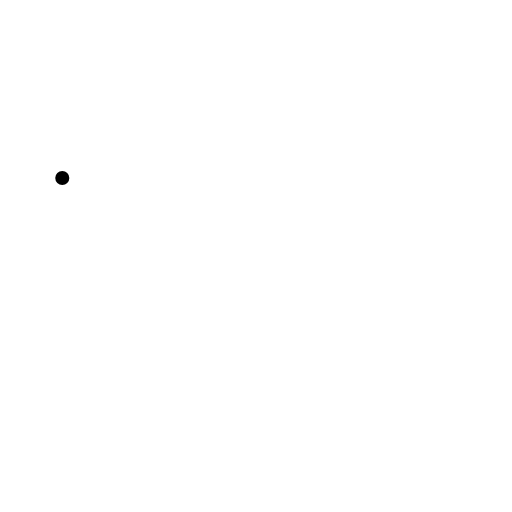
t = 0.00 s
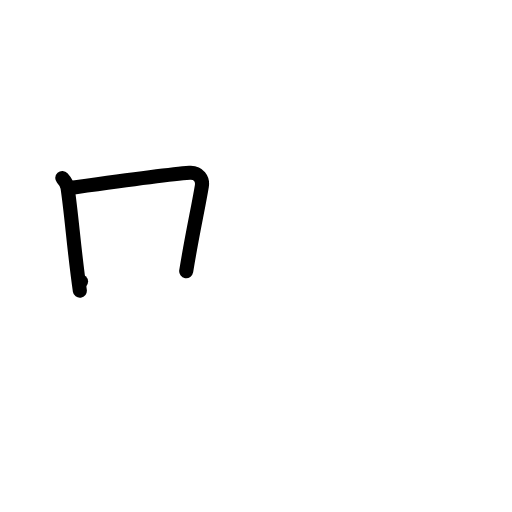
t = 2.00 s
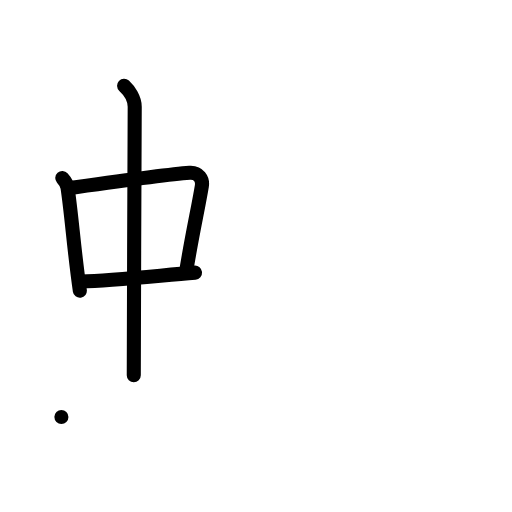
t = 4.00 s
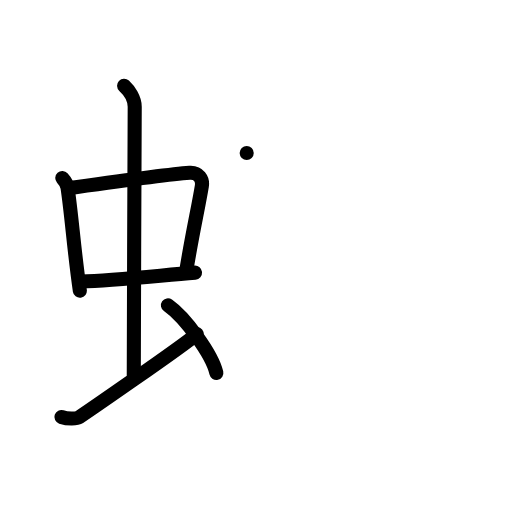
t = 6.00 s
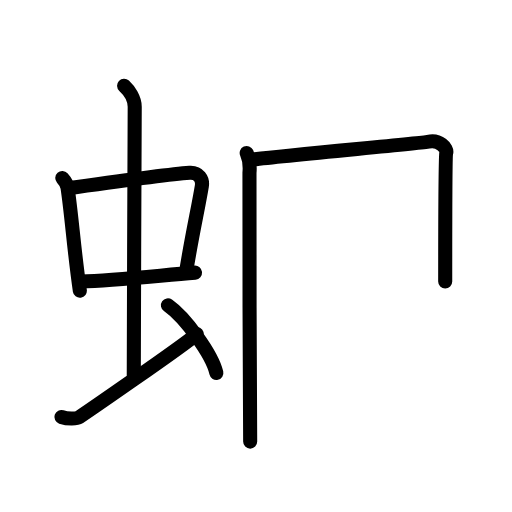
t = 7.63 s
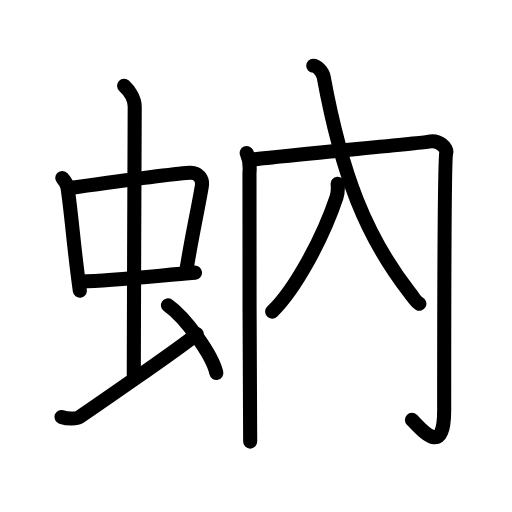
t = 10.00 s

The animated SVG that drew these frames (rendered in a browser with its animation timeline set to each time). Animation: 31 SMIL elements (animate=31); one cycle of 10.00 s.

<?xml version="1.0" encoding="UTF-8"?>
<!--
AniKanjiVG is licensed by CC-BY-SA Paul C. Sommerhoff (https://bitbucket.org/sommerhoff/anikanjivg).
AniKanjiVG uses KanjiVG which is licensed by CC-BY-SA Ulrich Apel (http://kanjivg.tagaini.net).
See also http://creativecommons.org/licenses/by-sa/3.0/
-->
<svg xmlns:kvg='http://kanjivg.tagaini.net' xmlns='http://www.w3.org/2000/svg' width='109' height='109' viewBox='0 0 109 109' style='fill:none;stroke:#000000;stroke-width:3;stroke-linecap:round;stroke-linejoin:round;' id="kvg:kanji_0868b"><g id="kvg:0868b" kvg:element="蚋"><g id="kvg:0868b-g1" kvg:element="虫" kvg:position="left" kvg:radical="general"><g id="kvg:0868b-g2" kvg:element="中"><g id="kvg:0868b-g3" kvg:element="口"><path id="kvg:0868b-s1" kvg:type="㇑" d="M13.26,37.9c0.46,0.51,1.02,1.4,1.12,2.06c0.87,5.79,1.37,13.29,2.62,21.93"><animate attributeName="d" begin="0.0s" dur="0.5s" from="M13.26,37.9C13.26,37.9,13.26,37.9,13.26,37.9" to="M13.26,37.9c0.46,0.51,1.02,1.4,1.12,2.06" />
<animate attributeName="d" begin="0.5s" dur="0.5s" from="M13.26,37.9c0.46,0.51,1.02,1.4,1.12,2.06c0,0,0,0,0,0,0" to="M13.26,37.9c0.46,0.51,1.02,1.4,1.12,2.06c0.87,5.79,1.37,13.29,2.62,21.93" />
</path>
<path id="kvg:0868b-s2" kvg:type="㇕b" d="M15.22,39.98c6.93-0.97,20.11-2.83,25.13-3.2c1.96-0.14,2.86,1.38,2.62,2.83c-0.83,4.98-1.98,9.84-3.33,18.12"><animate attributeName="d" begin="1.0s" dur="0.3333333333333333s" from="M15.22,39.98C15.22,39.98,15.22,39.98,15.22,39.98" to="M15.22,39.98c6.93-0.97,20.11-2.83,25.13-3.2" />
<animate attributeName="d" begin="1.3333333333333333s" dur="0.3333333333333333s" from="M15.22,39.98c6.93-0.97,20.11-2.83,25.13-3.2c0,0,0,0,0,0,0" to="M15.22,39.98c6.93-0.97,20.11-2.83,25.13-3.2c1.96-0.14,2.86,1.38,2.62,2.83" />
<animate attributeName="d" begin="1.6666666666666665s" dur="0.3333333333333333s" from="M15.22,39.98c6.93-0.97,20.11-2.83,25.13-3.2c1.96-0.14,2.86,1.38,2.62,2.83c0,0,0,0,0,0,0" to="M15.22,39.98c6.93-0.97,20.11-2.83,25.13-3.2c1.96-0.14,2.86,1.38,2.62,2.83c-0.83,4.98-1.98,9.84-3.33,18.12" />
<animate attributeName="d" begin="0s" dur="1.0s" from="M-100,-100" to="M-100,-100" />
</path>
<path id="kvg:0868b-s3" kvg:type="㇐b" d="M17.26,59.93C24,59.75,33,58.75,41.52,58.04"><animate attributeName="d" begin="2.0s" dur="1.0s" from="M17.26,59.93C17.26,59.93,17.26,59.93,17.26,59.93" to="M17.26,59.93C24,59.75,33,58.75,41.52,58.04" />
<animate attributeName="d" begin="0s" dur="2.0s" from="M-100,-100" to="M-100,-100" />
</path>
</g>
<g id="kvg:0868b-g4" kvg:element="丨"><path id="kvg:0868b-s4" kvg:type="㇑a" d="M26.42,18.25c1.08,1,2.26,2.75,2.26,4.47c0,4.78-0.2,43.78-0.2,57.16"><animate attributeName="d" begin="3.0s" dur="0.5s" from="M26.42,18.25C26.42,18.25,26.42,18.25,26.42,18.25" to="M26.42,18.25c1.08,1,2.26,2.75,2.26,4.47" />
<animate attributeName="d" begin="3.5s" dur="0.5s" from="M26.42,18.25c1.08,1,2.26,2.75,2.26,4.47c0,0,0,0,0,0,0" to="M26.42,18.25c1.08,1,2.26,2.75,2.26,4.47c0,4.78-0.2,43.78-0.2,57.16" />
<animate attributeName="d" begin="0s" dur="3.0s" from="M-100,-100" to="M-100,-100" />
</path>
</g>
</g>
<path id="kvg:0868b-s5" kvg:type="㇀" d="M13.07,88.77c1.43,0.48,3.26,0.39,3.82,0.03c0.55-0.36,21.58-14.78,25-17.68"><animate attributeName="d" begin="4.0s" dur="0.5s" from="M13.07,88.77C13.07,88.77,13.07,88.77,13.07,88.77" to="M13.07,88.77c1.43,0.48,3.26,0.39,3.82,0.03" />
<animate attributeName="d" begin="4.5s" dur="0.5s" from="M13.07,88.77c1.43,0.48,3.26,0.39,3.82,0.03c0,0,0,0,0,0,0" to="M13.07,88.77c1.43,0.48,3.26,0.39,3.82,0.03c0.55-0.36,21.58-14.78,25-17.68" />
<animate attributeName="d" begin="0s" dur="4.0s" from="M-100,-100" to="M-100,-100" />
</path>
<path id="kvg:0868b-s6" kvg:type="㇔" d="M35.75,65c3.64,2.54,9.4,10.44,10.31,14.39"><animate attributeName="d" begin="5.0s" dur="1.0s" from="M35.75,65C35.75,65,35.75,65,35.75,65" to="M35.75,65c3.64,2.54,9.4,10.44,10.31,14.39" />
<animate attributeName="d" begin="0s" dur="5.0s" from="M-100,-100" to="M-100,-100" />
</path>
</g>
<g id="kvg:0868b-g5" kvg:element="内" kvg:variant="true" kvg:position="right"><g id="kvg:0868b-g6" kvg:element="冂"><path id="kvg:0868b-s7" kvg:type="㇑" d="M52.52,32.57c0.44,0.96,0.74,2.51,0.59,4.25c-0.15,1.74,0.15,54.29,0.15,57.19"><animate attributeName="d" begin="6.0s" dur="0.5s" from="M52.52,32.57C52.52,32.57,52.52,32.57,52.52,32.57" to="M52.52,32.57c0.44,0.96,0.74,2.51,0.59,4.25" />
<animate attributeName="d" begin="6.5s" dur="0.5s" from="M52.52,32.57c0.44,0.96,0.74,2.51,0.59,4.25c0,0,0,0,0,0,0" to="M52.52,32.57c0.44,0.96,0.74,2.51,0.59,4.25c-0.15,1.74,0.15,54.29,0.15,57.19" />
<animate attributeName="d" begin="0s" dur="6.0s" from="M-100,-100" to="M-100,-100" />
</path>
<path id="kvg:0868b-s8" kvg:type="㇆a" d="M53.11,34.04c5.62-0.77,36.94-3.59,38.05-3.86c2.37-0.58,4.1,1.41,3.84,2.32c-0.44,1.54-0.44,50.38-0.44,54.82c0,10.27-4.71,4.14-6.86,2.06"><animate attributeName="d" begin="7.0s" dur="0.25s" from="M53.11,34.04C53.11,34.04,53.11,34.04,53.11,34.04" to="M53.11,34.04c5.62-0.77,36.94-3.59,38.05-3.86" />
<animate attributeName="d" begin="7.25s" dur="0.25s" from="M53.11,34.04c5.62-0.77,36.94-3.59,38.05-3.86c0,0,0,0,0,0,0" to="M53.11,34.04c5.62-0.77,36.94-3.59,38.05-3.86c2.37-0.58,4.1,1.41,3.84,2.32" />
<animate attributeName="d" begin="7.5s" dur="0.25s" from="M53.11,34.04c5.62-0.77,36.94-3.59,38.05-3.86c2.37-0.58,4.1,1.41,3.84,2.32c0,0,0,0,0,0,0" to="M53.11,34.04c5.62-0.77,36.94-3.59,38.05-3.86c2.37-0.58,4.1,1.41,3.84,2.32c-0.44,1.54-0.44,50.38-0.44,54.82" />
<animate attributeName="d" begin="7.75s" dur="0.25s" from="M53.11,34.04c5.62-0.77,36.94-3.59,38.05-3.86c2.37-0.58,4.1,1.41,3.84,2.32c-0.44,1.54-0.44,50.38-0.44,54.82c0,0,0,0,0,0,0" to="M53.11,34.04c5.62-0.77,36.94-3.59,38.05-3.86c2.37-0.58,4.1,1.41,3.84,2.32c-0.44,1.54-0.44,50.38-0.44,54.82c0,10.27-4.71,4.14-6.86,2.06" />
<animate attributeName="d" begin="0s" dur="7.0s" from="M-100,-100" to="M-100,-100" />
</path>
</g>
<g id="kvg:0868b-g7" kvg:element="人" kvg:variant="true"><g id="kvg:0868b-g8" kvg:element="入"><path id="kvg:0868b-s9" kvg:type="㇒" d="M71.88,39.12c0.12,1.38,0.04,2.04-0.23,2.85c-2.92,8.78-8.87,19.71-13.71,24.37"><animate attributeName="d" begin="8.0s" dur="0.5s" from="M71.88,39.12C71.88,39.12,71.88,39.12,71.88,39.12" to="M71.88,39.12c0.12,1.38,0.04,2.04-0.23,2.85" />
<animate attributeName="d" begin="8.5s" dur="0.5s" from="M71.88,39.12c0.12,1.38,0.04,2.04-0.23,2.85c0,0,0,0,0,0,0" to="M71.88,39.12c0.12,1.38,0.04,2.04-0.23,2.85c-2.92,8.78-8.87,19.71-13.71,24.37" />
<animate attributeName="d" begin="0s" dur="8.0s" from="M-100,-100" to="M-100,-100" />
</path>
<path id="kvg:0868b-s10" kvg:type="㇏" d="M66.68,14c0.78,0,2.02,1.27,2.23,2.4C72.7,37.03,77.9,50.4,87.34,62.45c0.83,1.07,1.26,1.84,1.94,2.21"><animate attributeName="d" begin="9.0s" dur="0.3333333333333333s" from="M66.68,14C66.68,14,66.68,14,66.68,14" to="M66.68,14c0.78,0,2.02,1.27,2.23,2.4" />
<animate attributeName="d" begin="9.333333333333334s" dur="0.3333333333333333s" from="M66.68,14c0.78,0,2.02,1.27,2.23,2.4c0,0,0,0,0,0,0" to="M66.68,14c0.78,0,2.02,1.27,2.23,2.4C72.7,37.03,77.9,50.4,87.34,62.45" />
<animate attributeName="d" begin="9.666666666666666s" dur="0.3333333333333333s" from="M66.68,14c0.78,0,2.02,1.27,2.23,2.4C72.7,37.03,77.9,50.4,87.34,62.45c0,0,0,0,0,0,0" to="M66.68,14c0.78,0,2.02,1.27,2.23,2.4C72.7,37.03,77.9,50.4,87.34,62.45c0.83,1.07,1.26,1.84,1.94,2.21" />
<animate attributeName="d" begin="0s" dur="9.0s" from="M-100,-100" to="M-100,-100" />
</path>
</g>
</g>
</g>
</g>
</svg>
